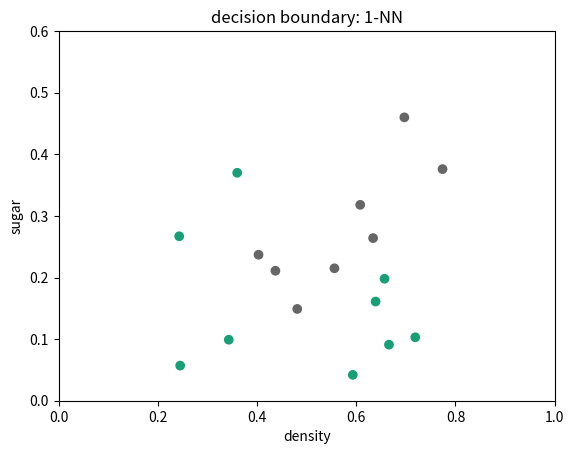

Write the Python code that produced this figure.

import numpy as np
import matplotlib.pyplot as plt

data = np.array([
                [0.697,0.460,1],[0.774,0.376,1],[0.634,0.264,1],[0.608,0.318,1],[0.556,0.215,1],
                [0.403,0.237,1],[0.481,0.149,1],[0.437,0.211,1],[0.666,0.091,0],[0.243,0.267,0],
                [0.245,0.057,0],[0.343,0.099,0],[0.639,0.161,0],[0.657,0.198,0],[0.360,0.370,0],
                [0.593,0.042,0],[0.719,0.103,0]
                ])
a = np.arange(0, 1.01, 0.01)
b = np.arange(0, 0.61, 0.01)

def kNN(train, test, k):
    res = []
    for i in range(len(test)):
        dist = []
        for j in range(len(train)):
            dist.append([j, np.linalg.norm(test[i,:]-train[j,:-1])])
        min_id = sorted(dist, key=lambda x: x[1])[:k]
        rate = [train[i[0], -1] for i in min_id]
        if sum(rate) / k >= 0.5:
            res.append(1)
        else:
            res.append(0)
    return res

x, y = np.meshgrid(a, b)
k = 1
z = kNN(data, np.c_[x.ravel(), y.ravel()], k)
z = np.array(z).reshape(x.shape)
fig = plt.figure()
ax = plt.gca()
label_map = {1:'good', 0:'bad'}
ax.scatter(data[:,0], data[:,1], c=data[:,2], cmap=plt.cm.Dark2)
ax.set_xlim(0, 1)
ax.set_ylim(0, 0.6)
ax.set_ylabel('sugar')
ax.set_xlabel('density')
ax.set_title('decision boundary: %s-NN' % k)
plt.show()